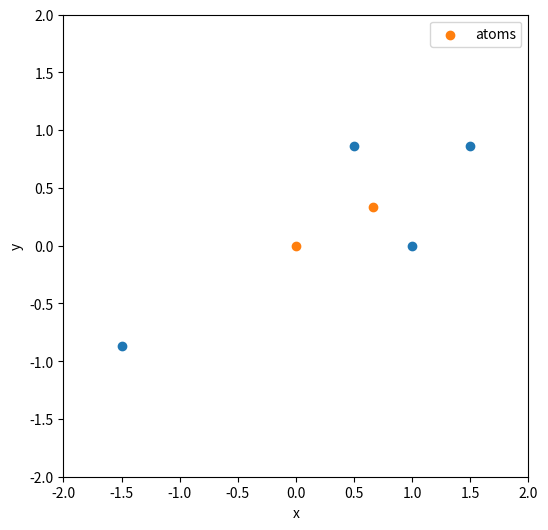

Generate this figure with matplotlib:
import numpy as np
import matplotlib.pyplot as plt

a1 = np.array([1,0])
a2 = np.array([1/2, np.sqrt(3)/2])



p = a1+a2
p2 = -a1-a2

x = [1, a2[0], p[0], p2[0]]
y = [0, a2[1], p[1], p2[1]]

plt.figure(figsize=(6,6), dpi=200)
plt.scatter(x, y)
plt.scatter([0, 2/3],[0, 1/3], label='atoms')
plt.xlabel('x')
plt.ylabel('y')
plt.xlim(-2,2)
plt.ylim(-2,2)
plt.legend()
plt.show()
